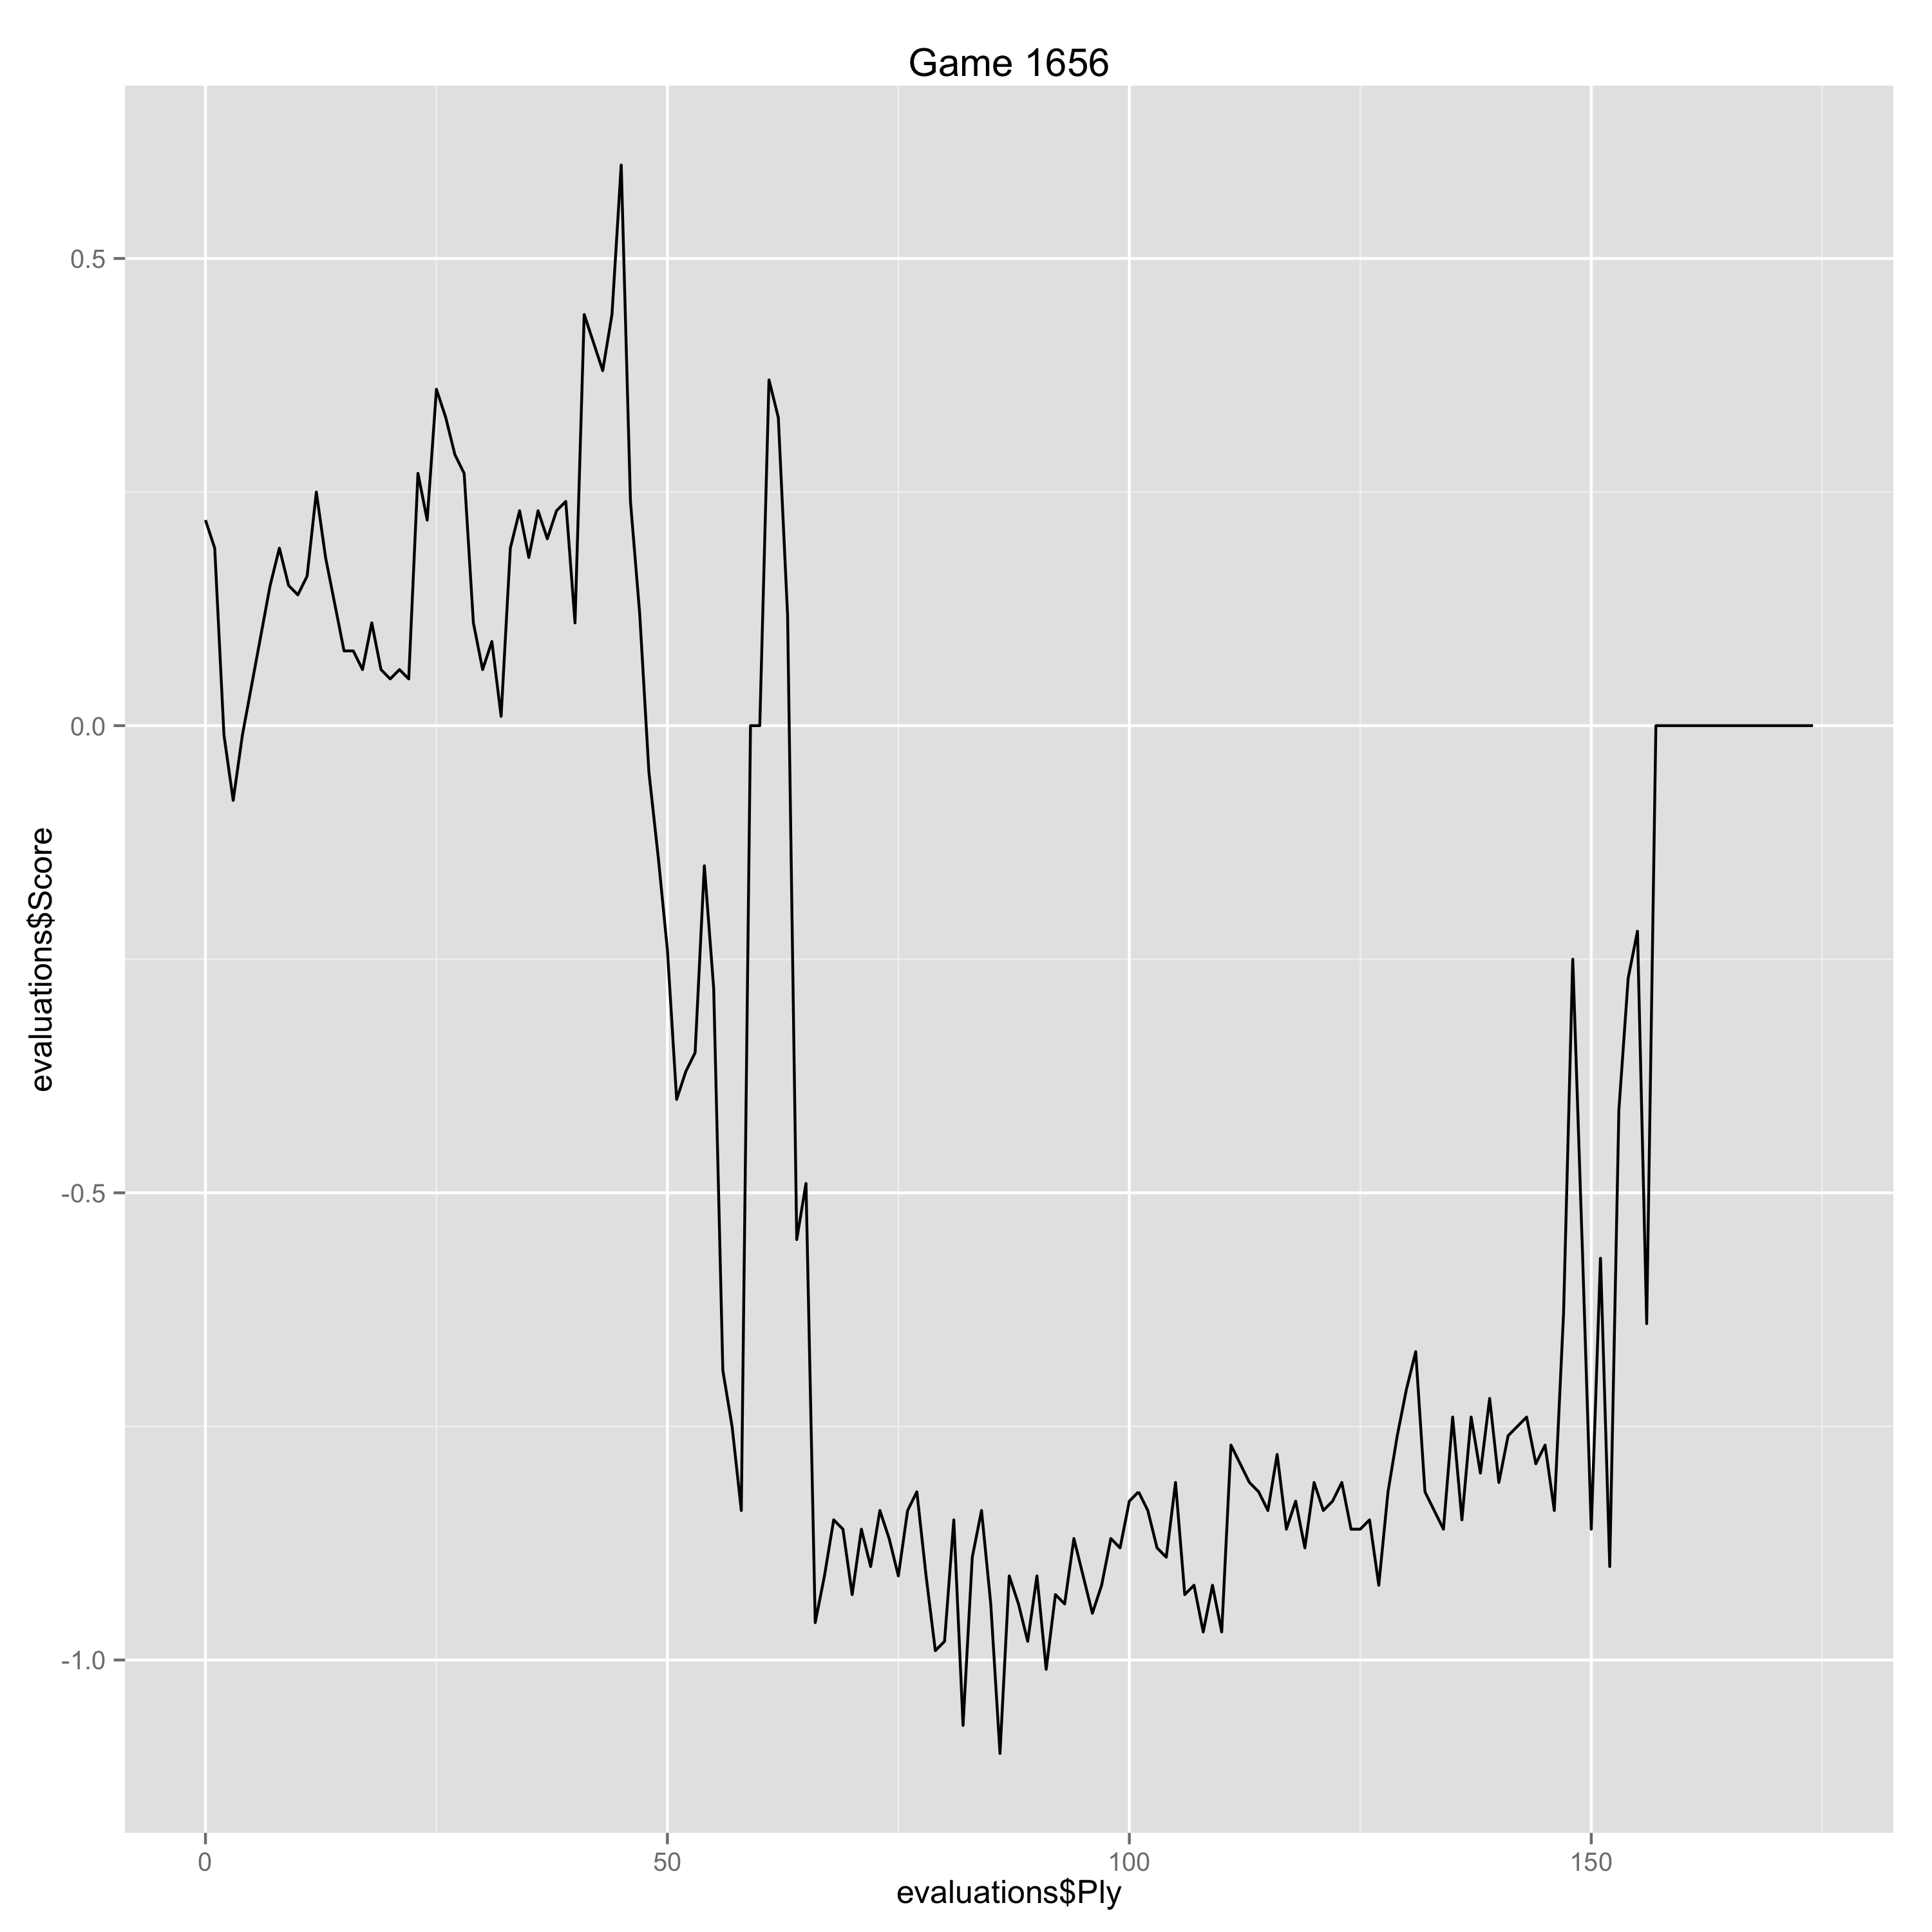

The table this chart was drawn from, first rows:
Ply, Move, White, Black, Score, Eval, Comment
0, [1], Nf3, , 0.22, 0.22, 
1, [1], , d5, 0.19, 0.03, 
2, [2], g3, , -0.01, -0.2, 
3, [2], , Nf6, -0.08, 0.07, 
4, [3], Bg2, , -0.01, 0.07, 
7, [4], , Bf5, 0.15, -0.16, 
8, [5], O-O, , 0.19, 0.04, 
9, [5], , e6, 0.15, 0.04, 
10, [6], Nbd2, , 0.14, -0.01, 
11, [6], , h6, 0.16, -0.02, 
12, [7], b3, , 0.25, 0.09, 
13, [7], , Be7, 0.18, 0.07, 
14, [8], Bb2, , 0.13, -0.05, 
15, [8], , O-O, 0.08, 0.05, 
16, [9], Ne5, , 0.08, 0.0, 
17, [9], , Bh7, 0.06, 0.02, 
18, [10], e4, , 0.11, 0.05, 
19, [10], , Nbd7, 0.06, 0.05, 
20, [11], Nxd7, , 0.05, -0.01, 
21, [11], , Nxd7, 0.06, -0.01, 
22, [12], Qe2, , 0.05, -0.01, 
23, [12], , dxe4, 0.27, -0.22, 
24, [13], dxe4, , 0.22, -0.05, 
25, [13], , Bf6, 0.36, -0.14, 
26, [14], Bxf6, , 0.33, -0.03, 
27, [14], , Qxf6, 0.29, 0.04, 
28, [15], Qe3, , 0.27, -0.02, 
29, [15], , Rfd8, 0.11, 0.16, 
30, [16], Rad1, , 0.06, -0.05, 
31, [16], , Nb6, 0.09, -0.03, 
32, [17], c3, , 0.01, -0.08, 
33, [17], , Rd7, 0.19, -0.18, 
34, [18], Nf3, , 0.23, 0.04, 
35, [18], , Rad8, 0.18, 0.05, 
36, [19], Rxd7, , 0.23, 0.05, 
37, [19], , Rxd7, 0.2, 0.03, 
38, [20], a4, , 0.23, 0.03, 
39, [20], , Nc8, 0.24, -0.01, 
40, [21], a5, , 0.11, -0.13, 
41, [21], , Qd8, 0.44, -0.33, 
42, [22], Ne5, , 0.41, -0.03, 
43, [22], , Rd6, 0.38, 0.03, 
44, [23], Bh3, , 0.44, 0.06, 
45, [23], , Qc7, 0.6, -0.16, 
46, [24], Ra1, , 0.24, -0.36, 
47, [24], , Rd8, 0.12, 0.12, 
48, [25], Qf4, , -0.05, -0.17, 
49, [25], , Nd6, -0.14, 0.09, 
50, [26], Rd1, , -0.24, -0.1, 
51, [26], , Bxe4, -0.4, 0.16, 
52, [27], Rxd6, , -0.37, 0.03, 
53, [27], , Rxd6, -0.35, -0.02, 
54, [28], Qxe4, , -0.15, 0.2, 
55, [28], , Qxa5, -0.28, 0.13, 
56, [29], Qe1, , -0.69, -0.41, 
57, [29], , Qa2, -0.75, 0.06, 
58, [30], b4, , -0.84, -0.09, 
59, [30], , h5, 0.0, -0.84, 
60, [31], Bf1, , 0.0, 0.0, 
61, [31], , Qc2, 0.37, -0.37, 
... 113 more rows
